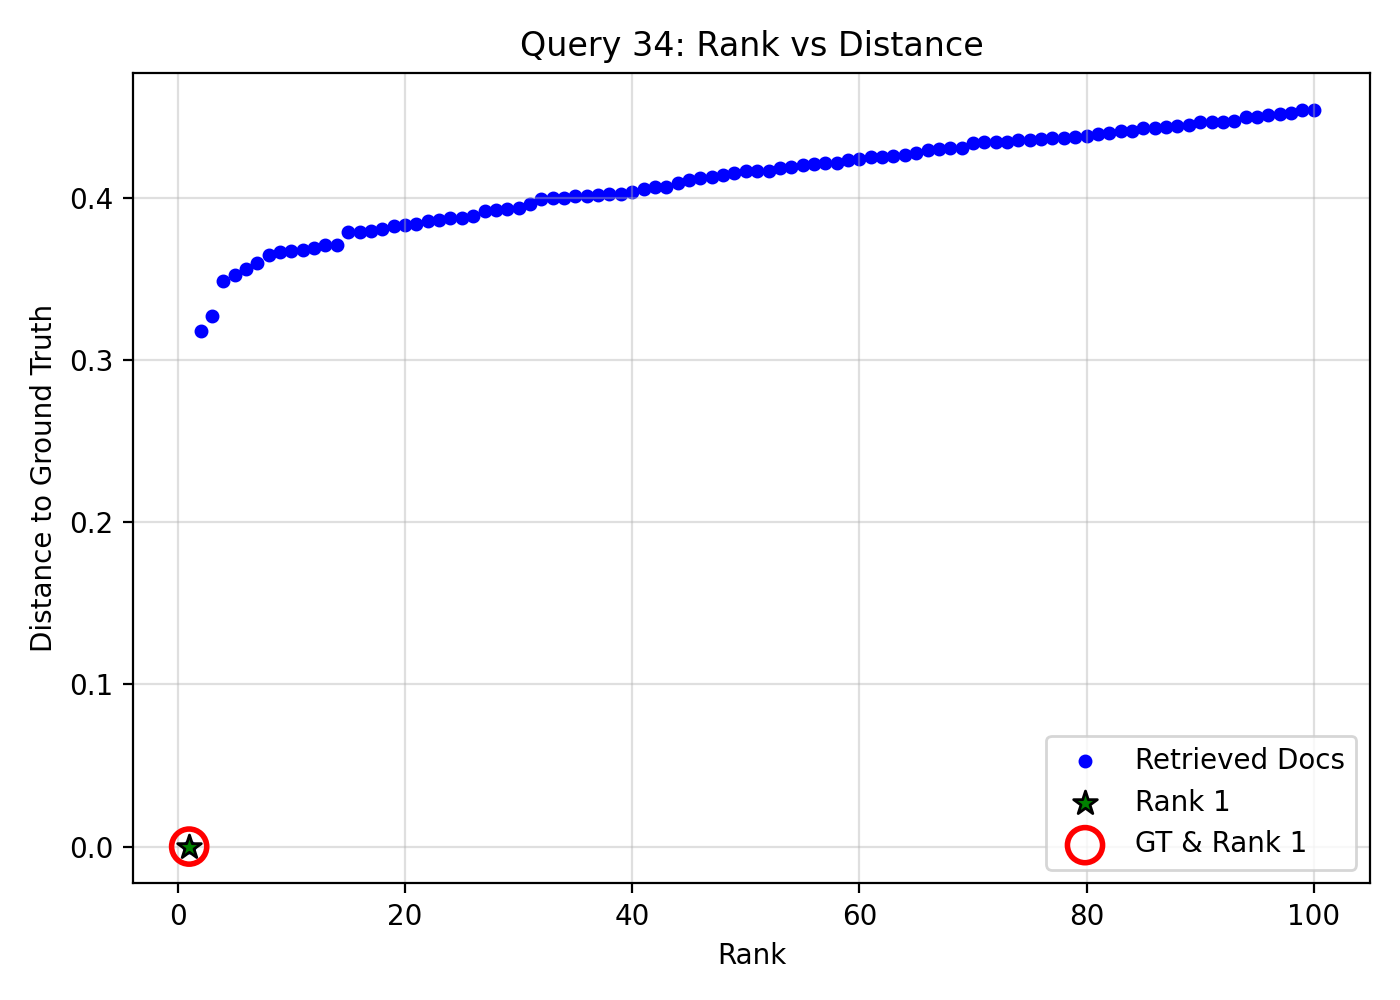

Source data for this figure (header and first rows):
query_idx, query_gt_id, doc_id, rank, distance, is_gt, is_rank_1
34, 26298839, 09da09cc-6392-4f82-bea2-2272c40361e1, 1, 0.0, 1, 1
34, 26298839, da4cf940-43b2-4c7d-998d-4c267d174b7a, 2, 0.3179, 0, 0
34, 26298839, ffb06b6c-b294-41ba-9508-a468c906b12c, 3, 0.3275, 0, 0
34, 26298839, b26b4e30-54ca-4ad6-976f-5b8cd0fe7d65, 4, 0.3491, 0, 0
34, 26298839, 7056df71-9c08-43e8-a820-fa8bef8ed262, 5, 0.3527, 0, 0
34, 26298839, 6333bd44-6837-493b-b469-fd0d842f476a, 6, 0.3561, 0, 0
34, 26298839, a30a8fed-462f-4237-a8a2-c7a231f0bb05, 7, 0.3598, 0, 0
34, 26298839, edbb57be-efc0-4172-aadf-1ff82054dc54, 8, 0.3647, 0, 0
34, 26298839, 4e9e88eb-e02c-4890-bfee-4091a0698718, 9, 0.3668, 0, 0
34, 26298839, b3c8ef96-a2d8-4595-9979-941fe6022081, 10, 0.3676, 0, 0
34, 26298839, 022b2ce3-f6f0-487f-b0b8-4c47ffa8e644, 11, 0.3677, 0, 0
34, 26298839, c533bd19-24fc-4306-bb2c-af8213d1e0d9, 12, 0.3694, 0, 0
34, 26298839, c1e99dfc-e1e9-45da-9f36-288cf9f59c2b, 13, 0.3712, 0, 0
34, 26298839, f5a88404-5f6d-4a04-b29d-99ab709e2e24, 14, 0.3712, 0, 0
34, 26298839, 0bbb5829-03e2-4352-9c8d-9b9047dea637, 15, 0.379, 0, 0
34, 26298839, 90633923-51ad-4065-a16f-5e329a0e732d, 16, 0.3793, 0, 0
34, 26298839, e87c8643-e8ea-4706-9370-0e4fe87af2cb, 17, 0.3799, 0, 0
34, 26298839, fb11386c-ef49-4a4c-9527-3e07586c6521, 18, 0.3807, 0, 0
34, 26298839, 1d8cb3b6-ad09-4bfa-80df-d4ab1ce38b1c, 19, 0.3831, 0, 0
34, 26298839, 7b0178e6-0368-4d53-8496-834b67827291, 20, 0.3835, 0, 0
34, 26298839, a38ff5db-07bc-442e-8a87-6e356f4f85a4, 21, 0.384, 0, 0
34, 26298839, ca3faf90-6844-4faa-a5dc-17aa5209c3b1, 22, 0.3856, 0, 0
34, 26298839, 5fde2f68-3c31-4992-8b8a-33d2885ea191, 23, 0.3864, 0, 0
34, 26298839, 35927dda-e337-4929-868c-0f2fbd46bdfb, 24, 0.3878, 0, 0
34, 26298839, b021c627-8ed9-4f3c-b896-485df1e38b01, 25, 0.388, 0, 0
34, 26298839, 58607df3-88f4-4c56-997c-16a9cd641c1f, 26, 0.3889, 0, 0
34, 26298839, 1b1421a0-de47-4295-8f76-e2186d71636f, 27, 0.3921, 0, 0
34, 26298839, 83d5e6c2-0433-491c-82d8-cb432ed8b350, 28, 0.3926, 0, 0
34, 26298839, e2a95b62-f584-4fc4-bd62-9872db6556b1, 29, 0.3935, 0, 0
34, 26298839, 87a24389-9fbc-48a1-bc6c-a0ac5ee78332, 30, 0.3942, 0, 0
34, 26298839, 22a7c7bf-8fba-466f-a259-9153dc7c6e75, 31, 0.3961, 0, 0
34, 26298839, f7b5fd9d-6446-4526-ae3e-e509070a7d3e, 32, 0.3993, 0, 0
34, 26298839, 44b59e6f-6fad-4a0b-99b6-c9ebc5ba57e6, 33, 0.3999, 0, 0
34, 26298839, 8db0cd91-82ec-4e5b-96d1-9a5dba4db1dd, 34, 0.4004, 0, 0
34, 26298839, 0c3abdd5-dd33-4f2e-a00d-98bc8cf3364a, 35, 0.4011, 0, 0
34, 26298839, 369b340c-a9f0-4ddb-a5da-132025833611, 36, 0.4014, 0, 0
34, 26298839, 6d9c61e1-f932-44d3-9eea-d70f91e82b80, 37, 0.4021, 0, 0
34, 26298839, 95e04edd-86b2-4ebb-9079-4e43566bd408, 38, 0.4023, 0, 0
34, 26298839, 25609758-d71b-4657-bb20-5faf32f8e744, 39, 0.4028, 0, 0
34, 26298839, 4cdd393b-d273-41e8-8f74-1909ba7cd523, 40, 0.4041, 0, 0
34, 26298839, f54305b7-49b5-423f-b66c-763d62a75834, 41, 0.4056, 0, 0
34, 26298839, 928a40a8-4720-45fa-a861-3273b6af7a55, 42, 0.4066, 0, 0
34, 26298839, 939d660a-8559-4abe-9cfd-98c6e3c0e5ff, 43, 0.4067, 0, 0
34, 26298839, 3c96624a-32b2-4679-8f57-812befe543ea, 44, 0.4093, 0, 0
34, 26298839, 5f5f9e1a-e95c-4482-9da1-23d4f01547a2, 45, 0.4114, 0, 0
34, 26298839, 7eab97d4-fdc1-433a-8b2c-0d961d80b9a1, 46, 0.4123, 0, 0
34, 26298839, 773dbc06-c4a9-4f0e-a53e-4e435da8a728, 47, 0.4128, 0, 0
34, 26298839, 97c008b9-5a6b-47c9-b791-9bb7b620cc68, 48, 0.4141, 0, 0
34, 26298839, 63fc3680-1642-471a-ae43-8c067b82b233, 49, 0.4154, 0, 0
34, 26298839, dc95b500-ddf6-4fad-b0f3-5f0c49a1b84f, 50, 0.4166, 0, 0
34, 26298839, 54bc4130-6769-454e-b7b6-6c3fc58bffe2, 51, 0.417, 0, 0
34, 26298839, 74faf136-f88b-4629-a0ef-7e795d20b730, 52, 0.417, 0, 0
34, 26298839, 4b993bd8-6459-4cf6-a4c2-b4779bbd92ac, 53, 0.4189, 0, 0
34, 26298839, 22721454-31e4-4176-802c-27f938a23172, 54, 0.4195, 0, 0
34, 26298839, c3cac2e1-23c3-41ab-b7d5-6ee91e0fb5a6, 55, 0.4202, 0, 0
34, 26298839, 007a5793-7f6b-4742-826f-8eccf5f1de4a, 56, 0.4211, 0, 0
34, 26298839, 8e6403f2-4cb6-4bbe-9d3f-34469b32087c, 57, 0.4218, 0, 0
34, 26298839, bc59298e-9829-47f0-a4d4-77e97ccf08d2, 58, 0.4218, 0, 0
34, 26298839, 8a25a4ea-5bb8-4a68-bf04-a28d6ac44d2f, 59, 0.4238, 0, 0
34, 26298839, e9558ebf-2121-4685-8f7f-26d489130dfd, 60, 0.4239, 0, 0
... 40 more rows
